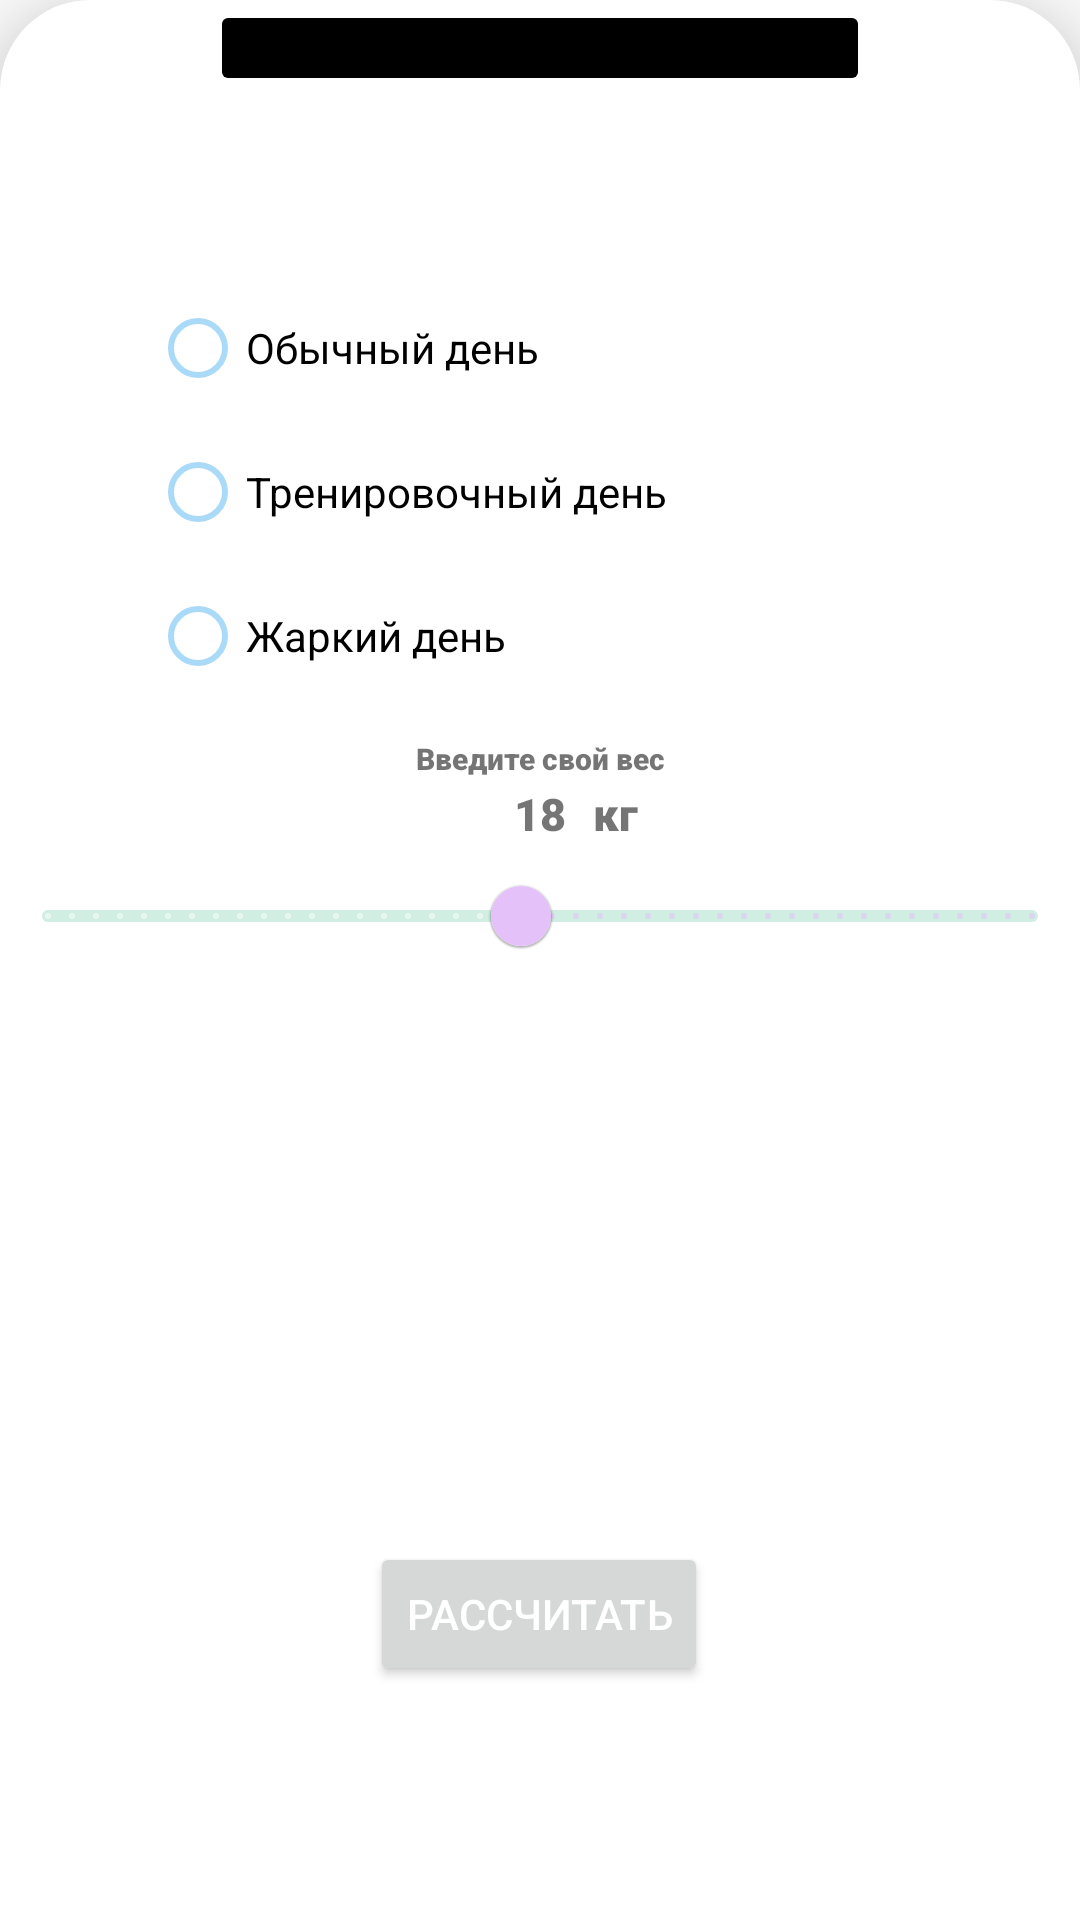

Layout XML and referenced resources for this Android screen:
<!-- AndroidManifest.xml: application theme Theme.BodyFat -->
<!-- res/layout/fragment_aqua.xml -->
<?xml version="1.0" encoding="utf-8"?>
<androidx.constraintlayout.widget.ConstraintLayout xmlns:android="http://schemas.android.com/apk/res/android"
    xmlns:app="http://schemas.android.com/apk/res-auto"
    xmlns:tools="http://schemas.android.com/tools"
    android:layout_width="match_parent"
    android:layout_height="550dp"
    tools:context=".FatPersent"
    android:background="@drawable/corner"
    android:elevation="20dp"
    android:layout_marginLeft="20dp"
    android:layout_marginRight="20dp"
    android:layout_marginTop="20dp"
    android:layout_marginBottom="0dp">

    <androidx.constraintlayout.widget.ConstraintLayout
        android:id="@+id/frame_layout"
        android:layout_width="0dp"
        android:layout_height="500dp"
        android:layout_alignParentStart="true"
        android:layout_alignParentEnd="true"
        android:layout_alignParentBottom="true"
        android:layout_marginTop="12dp"
        app:layout_constraintBottom_toBottomOf="parent"
        app:layout_constraintEnd_toEndOf="parent"
        app:layout_constraintStart_toStartOf="parent"
        app:layout_constraintTop_toBottomOf="@+id/btnClose">

        <RadioGroup
            android:id="@+id/radioGroupDay"
            android:layout_width="match_parent"
            android:layout_height="wrap_content"
            android:layout_marginStart="50dp"
            android:orientation="vertical"
            app:layout_constraintEnd_toEndOf="parent"
            app:layout_constraintStart_toStartOf="parent"
            app:layout_constraintTop_toTopOf="parent">

            <RadioButton
                android:id="@+id/radioBtnNormalDay"
                android:layout_width="wrap_content"
                android:layout_height="wrap_content"
                android:layout_weight="1"
                android:text="Обычный день"
                android:textColor="@color/black" />

            <RadioButton
                android:id="@+id/radioBtnTraininigDay"
                android:layout_width="wrap_content"
                android:layout_height="wrap_content"
                android:layout_marginEnd="60dp"
                android:layout_weight="1"
                android:text="Тренировочный день"
                android:textColor="@color/black" />

            <RadioButton
                android:id="@+id/radioBtnHotDay"
                android:layout_width="wrap_content"
                android:layout_height="wrap_content"
                android:layout_marginEnd="60dp"
                android:layout_weight="1"
                android:text="Жаркий день"
                android:textColor="@color/black" />

        </RadioGroup>

        <TextView
            android:id="@+id/textOld"
            android:layout_width="wrap_content"
            android:layout_height="wrap_content"
            android:layout_gravity="center"
            android:layout_marginTop="10dp"
            android:fontFamily="sans-serif-black"
            android:text="Введите свой вес"
            android:textSize="10dp"
            app:layout_constraintEnd_toEndOf="parent"
            app:layout_constraintStart_toStartOf="parent"
            app:layout_constraintTop_toBottomOf="@+id/radioGroupDay" />

        <TextView
            android:id="@+id/valuetextWeight"
            android:layout_width="wrap_content"
            android:layout_height="wrap_content"
            android:layout_gravity="center"
            android:layout_marginTop="15dp"
            android:fontFamily="sans-serif-black"
            android:text="18"
            android:textSize="15dp"
            app:layout_constraintEnd_toEndOf="parent"
            app:layout_constraintStart_toStartOf="parent"
            app:layout_constraintTop_toTopOf="@+id/textOld" />

        <TextView
            android:id="@+id/valuetextWeightMetric"
            android:layout_width="wrap_content"
            android:layout_height="wrap_content"
            android:layout_marginStart="50dp"
            android:layout_marginTop="15dp"
            android:fontFamily="sans-serif-black"
            android:text="кг"
            android:textSize="15dp"
            app:layout_constraintEnd_toEndOf="parent"
            app:layout_constraintStart_toStartOf="parent"
            app:layout_constraintTop_toTopOf="@+id/textOld" />

        <com.google.android.material.slider.Slider
            android:id="@+id/seekWeight"
            android:layout_width="match_parent"
            android:layout_height="wrap_content"
            android:layout_gravity="center"
            android:stepSize="1"
            android:value="80"
            android:valueFrom="15"
            android:valueTo="150"
            app:layout_constraintEnd_toEndOf="parent"
            app:layout_constraintStart_toStartOf="parent"
            app:layout_constraintTop_toBottomOf="@+id/valuetextWeight"
            app:thumbColor="@color/lightpurple"
            app:trackColor="@color/lightgreen" />


        <Button
            android:id="@+id/button"
            android:layout_width="wrap_content"
            android:layout_height="wrap_content"
            android:layout_marginStart="16dp"
            android:layout_marginEnd="16dp"
            android:layout_marginBottom="30dp"
            android:elevation="20dp"
            android:text="Рассчитать"
            android:textColor="@color/white"
            app:cornerRadius="10dp"
            app:layout_constraintBottom_toBottomOf="parent"
            app:layout_constraintEnd_toEndOf="parent"
            app:layout_constraintHorizontal_bias="0.498"
            app:layout_constraintStart_toStartOf="parent" />


    </androidx.constraintlayout.widget.ConstraintLayout>

    <Button
        android:id="@+id/btnClose"
        android:layout_width="0dp"
        android:layout_height="32dp"
        android:layout_marginHorizontal="70dp"
        android:layout_alignParentStart="true"
        android:layout_alignParentTop="true"
        android:layout_alignParentEnd="true"
        android:backgroundTint="@color/black"
        android:stateListAnimator="@null"
        android:text=""
        app:layout_constraintEnd_toEndOf="parent"
        app:layout_constraintStart_toStartOf="parent"
        app:layout_constraintTop_toTopOf="parent"
        app:strokeColor="@color/white"
        app:strokeWidth="9dp" />

</androidx.constraintlayout.widget.ConstraintLayout>
<!-- resources referenced by this layout -->
<resources>
  <color name="black">#FF000000</color>
  <color name="lightgreen">#d0eee2</color>
  <color name="lightpurple">#e4c1f9</color>
  <color name="white">#FFFFFFFF</color>
  <!-- drawable corner (drawable) -->
  <?xml version="1.0" encoding="utf-8"?>
  <shape xmlns:android="http://schemas.android.com/apk/res/android">
      <corners
          android:bottomLeftRadius="0dp"
          android:bottomRightRadius="0dp"
          android:topLeftRadius="30dp"
          android:topRightRadius="30dp" />
      <padding
          android:bottom="0dip"
          android:left="0dip"
          android:right="0dip"
          android:top="0dip" />
      <solid android:color="#ffffff" />
  </shape>
  <style name="Theme.BodyFat" parent="Theme.MaterialComponents.Light.NoActionBar">
          
          <item name="colorPrimary">@color/lightpurple</item>
          <item name="colorPrimaryVariant">@color/lightpurple</item>
          <item name="colorOnPrimary">@color/white</item>
          
          <item name="colorSecondary">@color/teal_200</item>
          <item name="colorSecondaryVariant">@color/teal_700</item>
          <item name="colorOnSecondary">@color/black</item>
          
          <item name="android:statusBarColor">?attr/colorPrimaryVariant</item>
          
          <item name="colorControlActivated">@color/lightgreen</item>
          <item name="colorControlNormal">@color/lightBlue</item>
          <item name="colorControlHighlight">@color/white</item>
      </style>
  <color name="teal_200">#FF03DAC5</color>
  <color name="teal_700">#FF018786</color>
  <color name="lightBlue">#abdaf8</color>
</resources>
